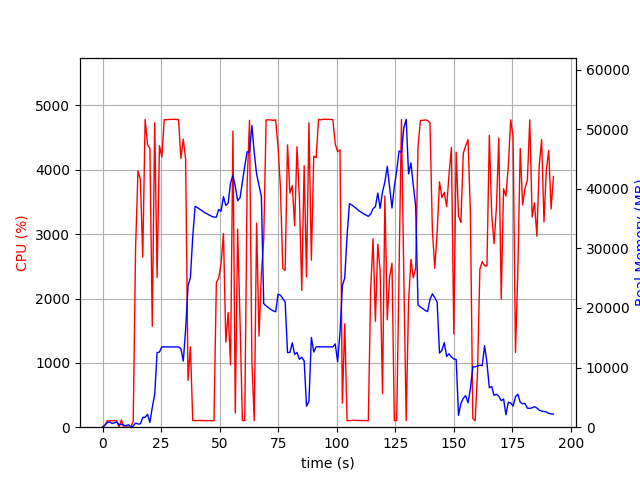

Data behind this chart, as committed beside it:
elapsed_time, nproc, cpu, mem_real, mem_virtual
4.029273986816406e-05, 1, 0.0, 6.062, 2923
1.006, 6, 29.8, 364.6, 2460
2.013, 4, 100.2, 757, 2495
3.02, 5, 100.3, 898.7, 2989
4.028, 3, 100.3, 633.9, 2095
5.035, 3, 99.2, 728.1, 2207
6.042, 3, 100.2, 861.6, 2391
7.05, 4, 4.0, 425.6, 1955
8.057, 5, 113.9, 526.8, 2429
9.067, 3, 1.0, 322.6, 1632
10.08, 3, 1.0, 267.4, 1550
11.08, 4, 4.0, 416.1, 1969
12.09, 2, 0.0, 55.54, 160.6
13.1, 1, 97.1, 207.3, 743
14.11, 1, 2792, 702.4, 4753
15.13, 1, 3985, 539.2, 4783
16.15, 1, 3849, 555.3, 5367
17.16, 1, 2642, 1648, 6647
18.18, 1, 4784, 1648, 6647
19.2, 1, 4393, 2164, 8191
20.22, 1, 4334, 802.6, 8703
21.22, 1, 1570, 3291, 10527
22.27, 1, 4731, 5524, 12585
23.28, 1, 2325, 12513, 29507
24.29, 1, 4373, 12602, 29507
25.31, 1, 4198, 13476, 29507
26.33, 1, 4781, 13476, 29507
27.35, 1, 4779, 13476, 29507
28.37, 1, 4783, 13476, 29507
29.38, 1, 4783, 13476, 29507
30.4, 1, 4786, 13476, 29507
31.42, 1, 4782, 13459, 29507
32.44, 1, 4779, 13459, 29507
33.45, 1, 4176, 13192, 29507
34.46, 1, 4476, 11089, 30245
35.48, 1, 4159, 16387, 45162
36.49, 1, 727.5, 23731, 45162
37.5, 1, 1251, 25088, 65642
38.51, 1, 103.3, 31980, 65642
39.52, 1, 102.2, 37041, 65642
40.52, 1, 103.3, 36825, 65642
41.53, 1, 104.2, 36565, 65642
42.54, 1, 103.3, 36300, 65642
43.55, 1, 103.3, 36011, 65642
44.55, 1, 101.3, 35823, 65642
45.56, 1, 101.2, 35572, 65642
46.57, 1, 100.3, 35383, 65642
47.57, 1, 101.4, 35249, 65642
48.58, 1, 2246, 35235, 65642
49.59, 1, 2318, 36522, 65662
50.61, 1, 2541, 36228, 65662
51.62, 1, 3008, 38671, 65662
52.62, 1, 1322, 37210, 65662
53.64, 1, 1783, 37609, 90238
54.64, 1, 967.2, 41000, 90238
55.66, 1, 4604, 42240, 90238
56.67, 1, 221.2, 40364, 90238
57.68, 1, 3079, 37994, 90238
58.7, 1, 1646, 38486, 90238
59.71, 1, 103.2, 41136, 90238
... 131 more rows
